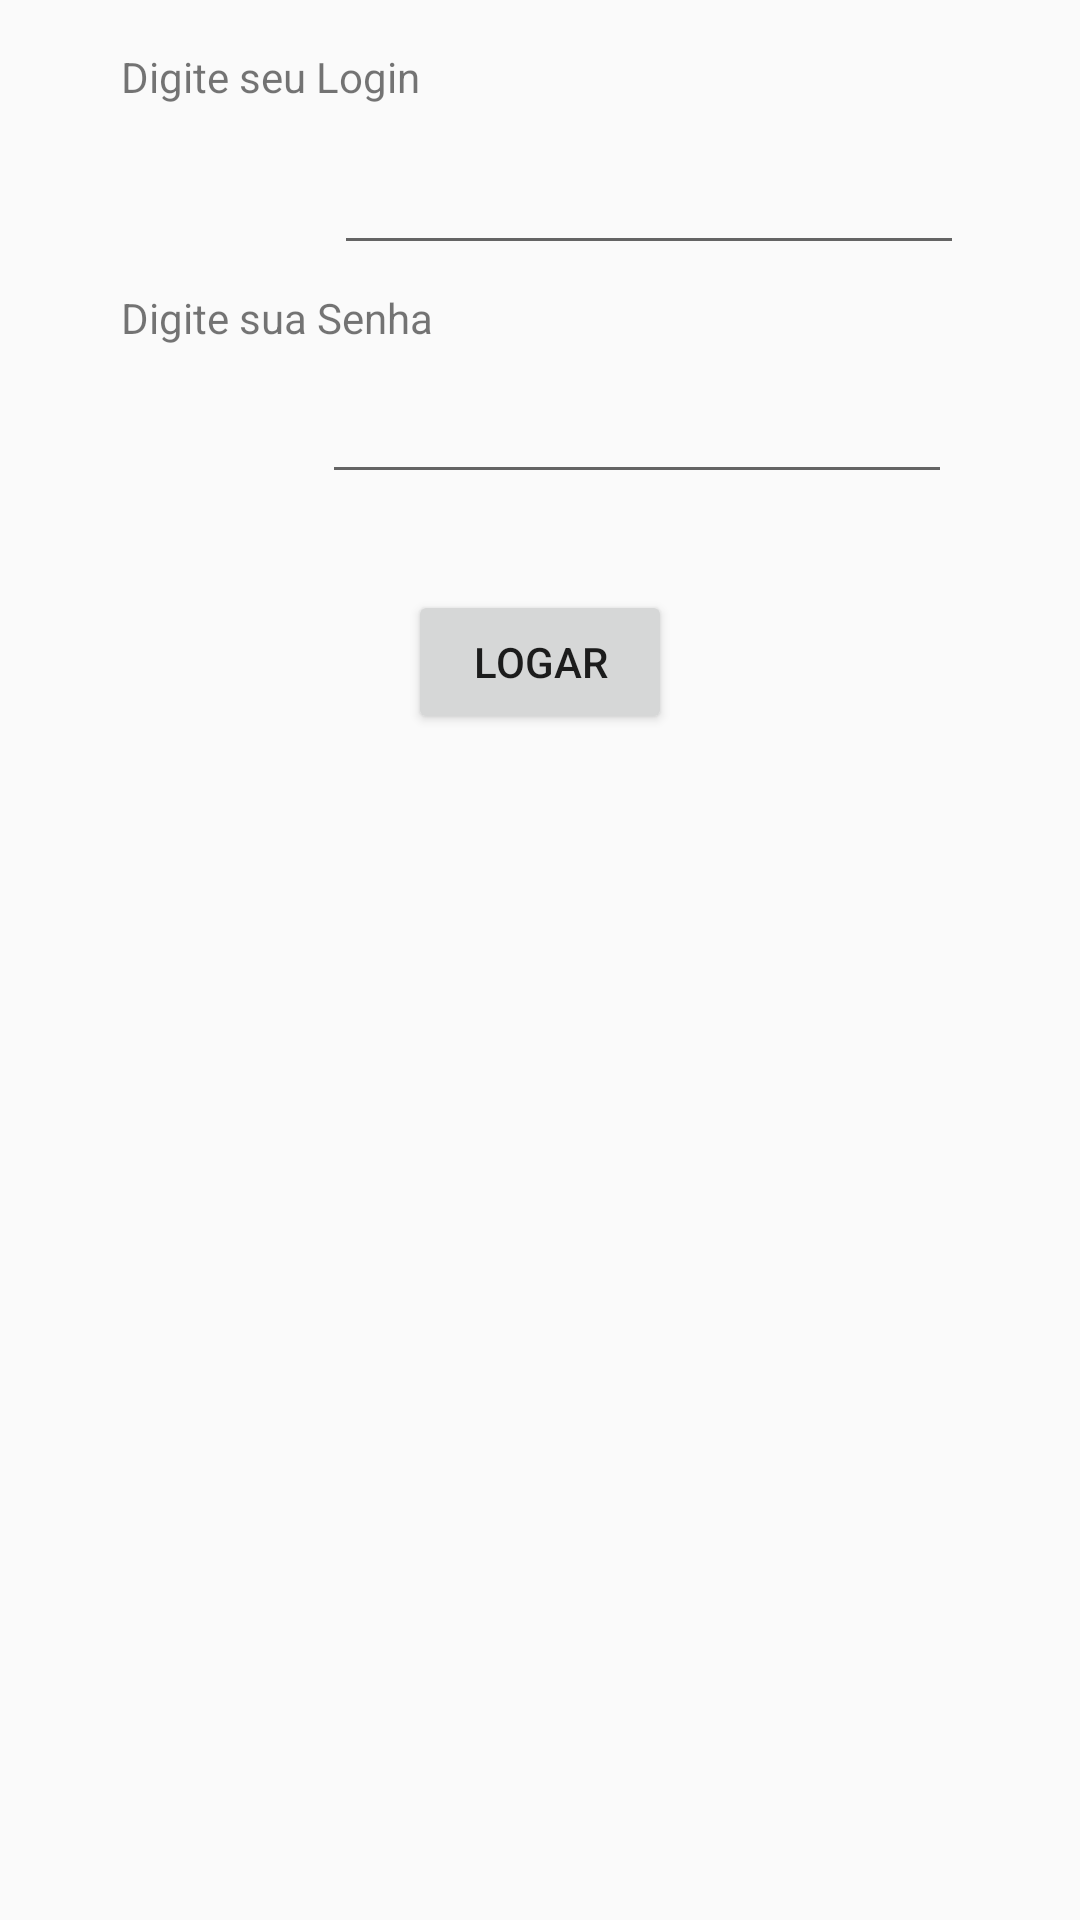

Produce the Android XML layout that renders to this screen, including the resource entries it uses.
<!-- AndroidManifest.xml: application theme Theme.AppCompat.DayNight.DarkActionBar -->
<!-- res/layout/activity_main.xml -->
<?xml version="1.0" encoding="utf-8"?>
<android.support.constraint.ConstraintLayout xmlns:android="http://schemas.android.com/apk/res/android"
    xmlns:app="http://schemas.android.com/apk/res-auto"
    xmlns:tools="http://schemas.android.com/tools"
    android:layout_width="match_parent"
    android:layout_height="match_parent"
    tools:context=".MainActivity">

    <android.support.constraint.Guideline
        android:id="@+id/guideline"
        android:layout_width="wrap_content"
        android:layout_height="wrap_content"
        android:orientation="vertical"
        app:layout_constraintGuide_percent="0.09" />

    <TextView
        android:id="@+id/textView"
        android:layout_width="wrap_content"
        android:layout_height="wrap_content"
        android:layout_marginStart="8dp"
        android:layout_marginTop="16dp"
        android:text="Digite seu Login"
        app:layout_constraintStart_toStartOf="@+id/guideline"
        app:layout_constraintTop_toTopOf="parent" />

    <android.support.constraint.Guideline
        android:id="@+id/guideline3"
        android:layout_width="wrap_content"
        android:layout_height="wrap_content"
        android:orientation="vertical"
        app:layout_constraintGuide_percent="0.18" />

    <EditText
        android:id="@+id/edit_login"
        android:layout_width="wrap_content"
        android:layout_height="wrap_content"
        android:layout_marginEnd="8dp"
        android:layout_marginStart="16dp"
        android:layout_marginTop="12dp"
        android:ems="10"
        android:inputType="textPersonName"
        app:layout_constraintEnd_toEndOf="parent"
        app:layout_constraintStart_toStartOf="@+id/guideline3"
        app:layout_constraintTop_toBottomOf="@+id/textView" />

    <TextView
        android:id="@+id/textView2"
        android:layout_width="wrap_content"
        android:layout_height="wrap_content"
        android:layout_marginStart="8dp"
        android:layout_marginTop="8dp"
        android:text="Digite sua Senha"
        app:layout_constraintStart_toStartOf="@+id/guideline"
        app:layout_constraintTop_toBottomOf="@+id/edit_login" />

    <EditText
        android:id="@+id/edit_password"
        android:layout_width="wrap_content"
        android:layout_height="wrap_content"
        android:layout_marginEnd="8dp"
        android:layout_marginStart="8dp"
        android:layout_marginTop="8dp"
        android:ems="10"
        android:inputType="textPassword"
        app:layout_constraintEnd_toEndOf="parent"
        app:layout_constraintStart_toStartOf="@+id/guideline3"
        app:layout_constraintTop_toBottomOf="@+id/textView2" />

    <Button
        android:id="@+id/bt_logar"
        android:layout_width="wrap_content"
        android:layout_height="wrap_content"
        android:layout_marginEnd="8dp"
        android:layout_marginStart="8dp"
        android:layout_marginTop="32dp"
        android:text="Logar"
        app:layout_constraintEnd_toEndOf="parent"
        app:layout_constraintStart_toStartOf="parent"
        app:layout_constraintTop_toBottomOf="@+id/edit_password" />

</android.support.constraint.ConstraintLayout>
<!-- resources referenced by this layout -->
<resources>

</resources>
